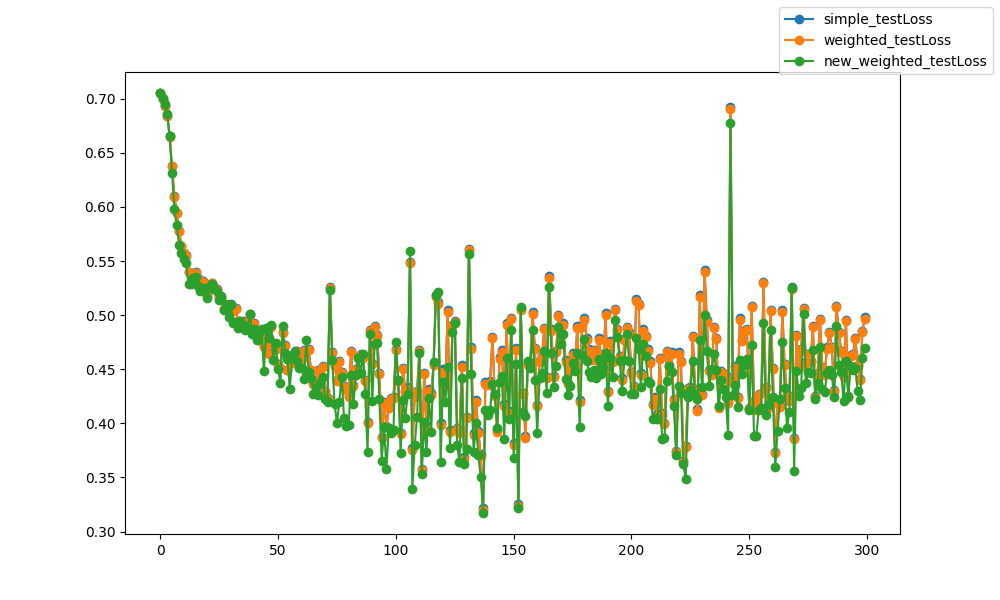

The data file committed next to this chart (first rows):
epoch, epoch, simple_testLoss, weighted_testLoss, new_weighted_testLoss
0, 0, 0.7052, 0.7052, 0.7054
1, 1, 0.7001, 0.7001, 0.7006
2, 2, 0.6933, 0.6933, 0.6949
3, 3, 0.6839, 0.6839, 0.6859
4, 4, 0.6652, 0.6651, 0.6653
5, 5, 0.6378, 0.6376, 0.6318
6, 6, 0.6099, 0.6095, 0.5983
7, 7, 0.5947, 0.5941, 0.5829
8, 8, 0.5781, 0.5774, 0.5653
9, 9, 0.5643, 0.5636, 0.5571
10, 10, 0.5579, 0.5572, 0.5523
11, 11, 0.5557, 0.555, 0.5484
12, 12, 0.5404, 0.5397, 0.5288
13, 13, 0.5372, 0.5364, 0.5286
14, 14, 0.5386, 0.5377, 0.5348
15, 15, 0.54, 0.5391, 0.5355
16, 16, 0.5344, 0.5336, 0.5268
17, 17, 0.5317, 0.5309, 0.5222
18, 18, 0.5311, 0.5305, 0.5241
19, 19, 0.5281, 0.5275, 0.5255
20, 20, 0.5189, 0.5181, 0.5159
21, 21, 0.5291, 0.5283, 0.5262
22, 22, 0.5301, 0.5293, 0.529
23, 23, 0.526, 0.5251, 0.5243
24, 24, 0.524, 0.5232, 0.5224
25, 25, 0.5178, 0.517, 0.5145
26, 26, 0.5178, 0.5169, 0.5166
27, 27, 0.5061, 0.5053, 0.5045
28, 28, 0.5088, 0.508, 0.5106
29, 29, 0.5053, 0.5046, 0.4985
30, 30, 0.5106, 0.5098, 0.5094
31, 31, 0.5044, 0.5036, 0.4927
32, 32, 0.5065, 0.5057, 0.494
33, 33, 0.4951, 0.4943, 0.4882
34, 34, 0.4945, 0.4938, 0.4942
35, 35, 0.4946, 0.4939, 0.4907
36, 36, 0.4938, 0.4931, 0.4861
37, 37, 0.4906, 0.4899, 0.4882
38, 38, 0.5011, 0.5003, 0.5015
39, 39, 0.4878, 0.4872, 0.4822
40, 40, 0.4927, 0.492, 0.4871
41, 41, 0.4839, 0.4832, 0.4775
42, 42, 0.4773, 0.4768, 0.4842
43, 43, 0.4857, 0.4851, 0.4875
44, 44, 0.4715, 0.4709, 0.4485
45, 45, 0.4875, 0.4869, 0.4878
46, 46, 0.4649, 0.4644, 0.4792
47, 47, 0.4896, 0.489, 0.4907
48, 48, 0.4744, 0.4738, 0.4589
49, 49, 0.469, 0.4684, 0.4746
50, 50, 0.4549, 0.4543, 0.4504
51, 51, 0.4515, 0.451, 0.4373
52, 52, 0.4844, 0.4837, 0.4896
53, 53, 0.4723, 0.4716, 0.465
54, 54, 0.4497, 0.4491, 0.4592
55, 55, 0.4584, 0.4576, 0.4316
56, 56, 0.4562, 0.4555, 0.4633
57, 57, 0.4672, 0.4664, 0.4664
58, 58, 0.4668, 0.4661, 0.4575
59, 59, 0.4618, 0.461, 0.4508
... 240 more rows
